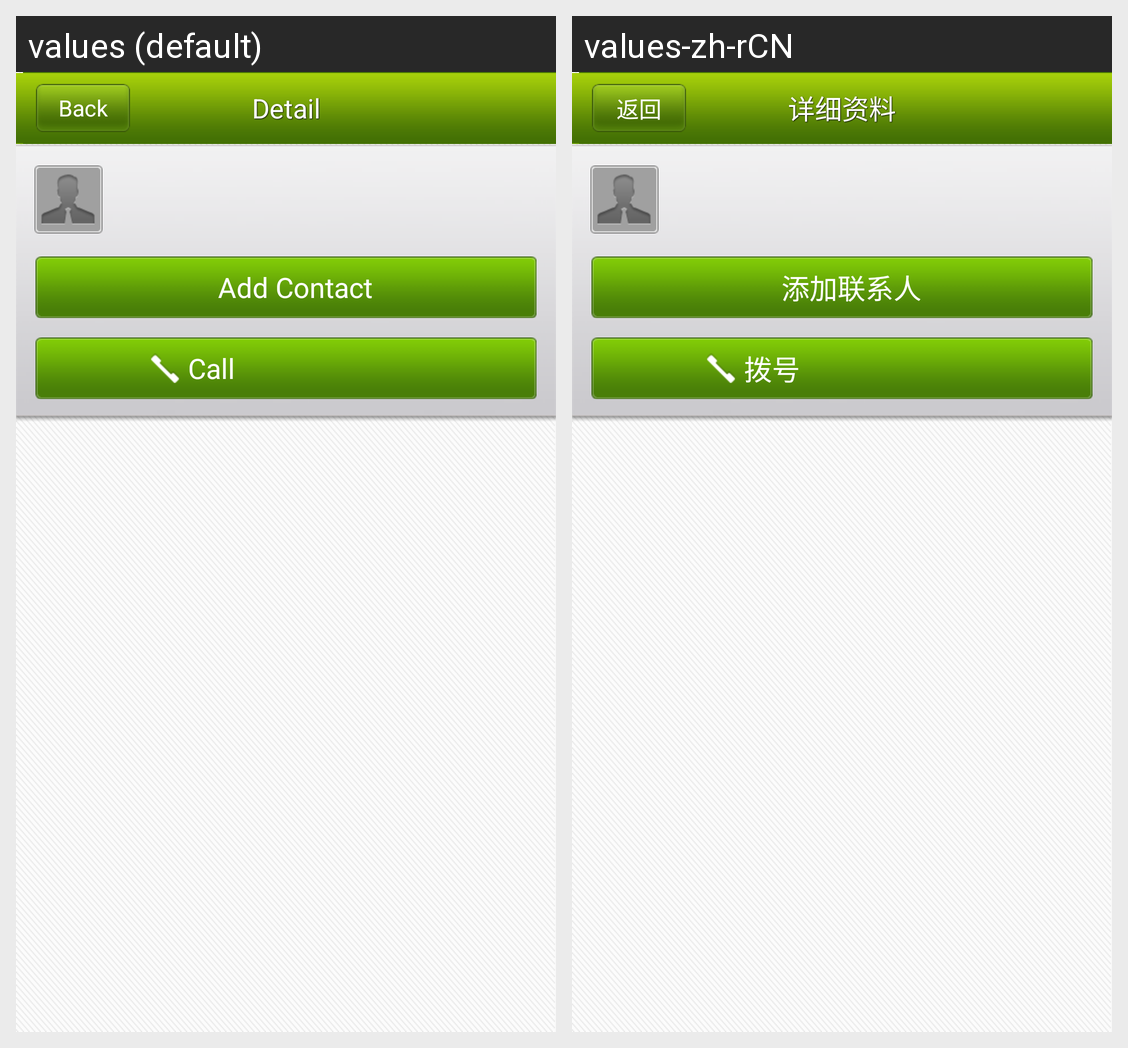

Translations of the strings shown on this Android screen, per locale in the grid:
Android screen res/layout/communication_log_detail.xml rendered under 2 locales, left to right: values (default), values-zh-rCN. Device: Nexus 5 (rendered at 1080×1920; each locale shown at half size, 540×960, under a caption strip naming it); theme android:Theme.NoTitleBar.
Strings drawn on this screen, with the default value and each locale's value (text and hints the layout hard-codes, and strings that could not be matched under every locale, appear in the picture but are not listed):

comm_add_contact
  values: Add Contact
  values-zh-rCN: 添加联系人

voip_call
  values: Call
  values-zh-rCN: 拨号

back
  values: Back
  values-zh-rCN: 返回

details
  values: Detail
  values-zh-rCN: 详细资料
